Run: headless pygame with SDL's dummy video driver; simulated clock (each Clock.tick advances the game by its frame time, no real sleeping); random seed 0; keys injected as events and as key.get_pressed() state; no mouse input.
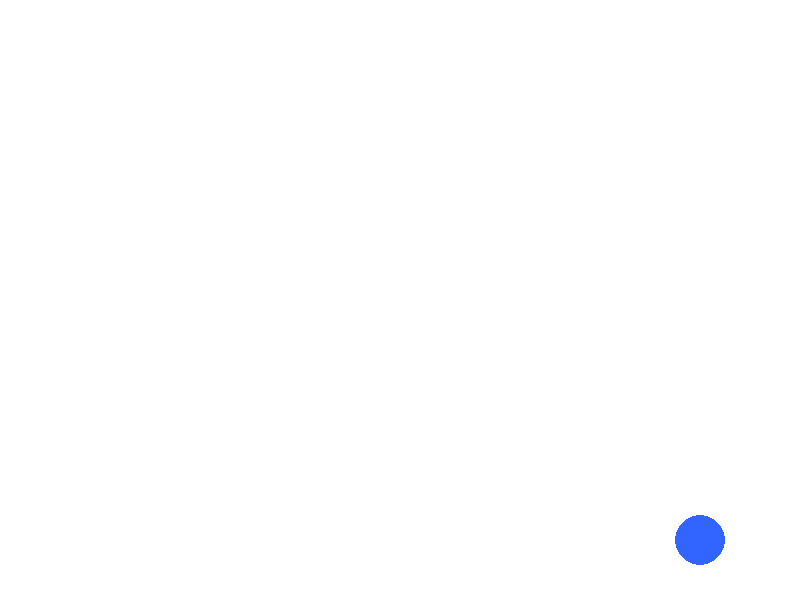
Frame 1 of 4 · flips 1–60 · no input
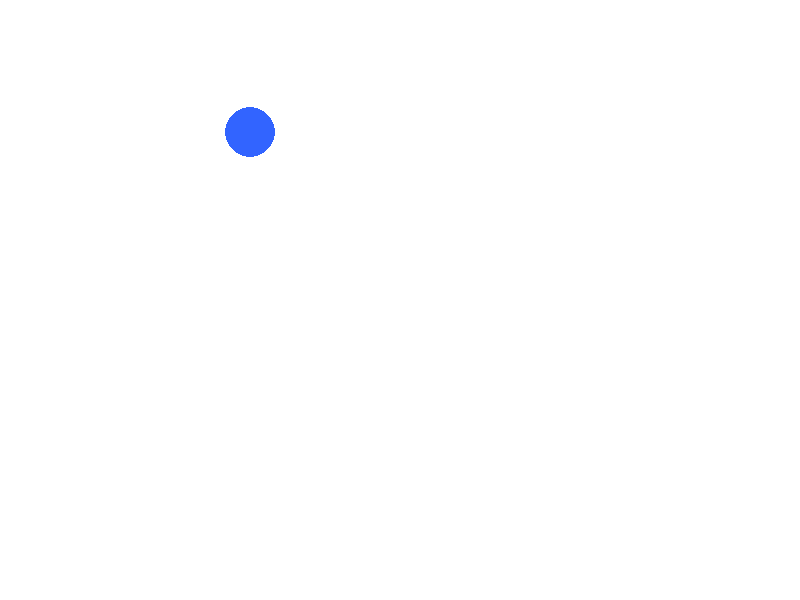
Frame 2 of 4 · flips 61–180 · tapped SPACE, RETURN · held RIGHT (→), D
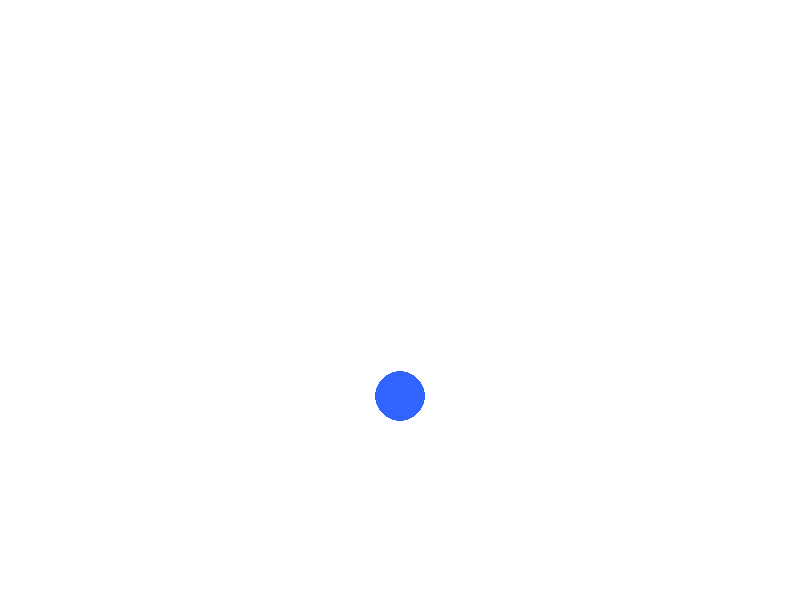
Frame 3 of 4 · flips 181–300 · held DOWN (↓), S
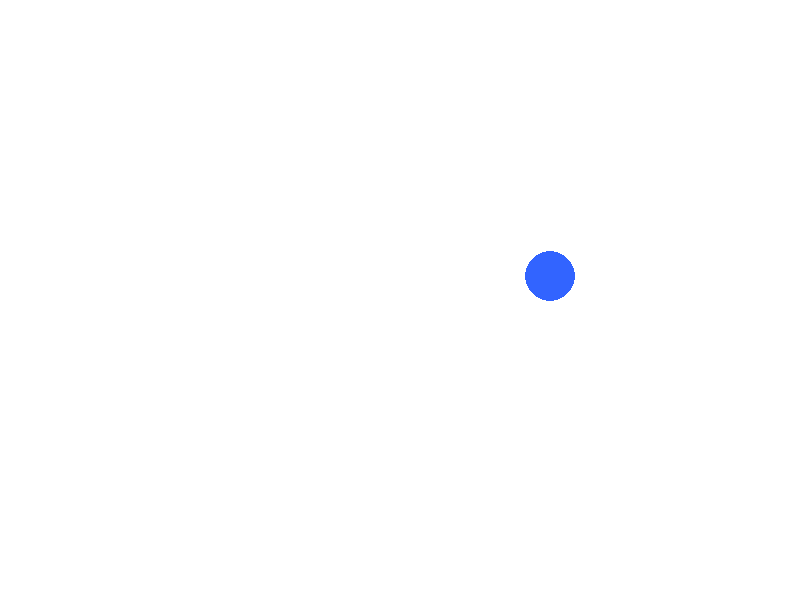
Frame 4 of 4 · flips 301–420 · held LEFT (←), A, UP (↑), W

The pygame program that drew these frames:



import pygame
import sys

# Запускаем Pygame
pygame.init()

# Размеры игрового окна
WIDTH = 800
HEIGHT = 600

screen = pygame.display.set_mode((WIDTH, HEIGHT))
pygame.display.set_caption("Moving Ball")

# Цвета
WHITE = (255, 255, 255)
BLUE = (50, 100, 255)
BLACK = (0, 0, 0)

# Начальные координаты мяча
ball_x = WIDTH // 2
ball_y = HEIGHT // 2

# Радиус мяча
ball_radius = 25

# Скорость движения по горизонтали и вертикали
speed_x = 5
speed_y = 4

clock = pygame.time.Clock()
running = True

# Главный игровой цикл
while running:
    # Обрабатываем события
    for event in pygame.event.get():
        if event.type == pygame.QUIT:
            running = False

    # Изменяем координаты мяча
    ball_x += speed_x
    ball_y += speed_y

    # Проверяем столкновение с левой и правой границами
    if ball_x + ball_radius >= WIDTH or ball_x - ball_radius <= 0:
        speed_x = -speed_x

    # Проверяем столкновение с верхней и нижней границами
    if ball_y + ball_radius >= HEIGHT or ball_y - ball_radius <= 0:
        speed_y = -speed_y

    # Очищаем экран
    screen.fill(WHITE)

    # Рисуем мяч
    pygame.draw.circle(
        screen,
        BLUE,
        (ball_x, ball_y),
        ball_radius
    )

    # Обновляем экран
    pygame.display.flip()

    # Ограничиваем частоту кадров до 60
    clock.tick(60)

pygame.quit()
sys.exit()
